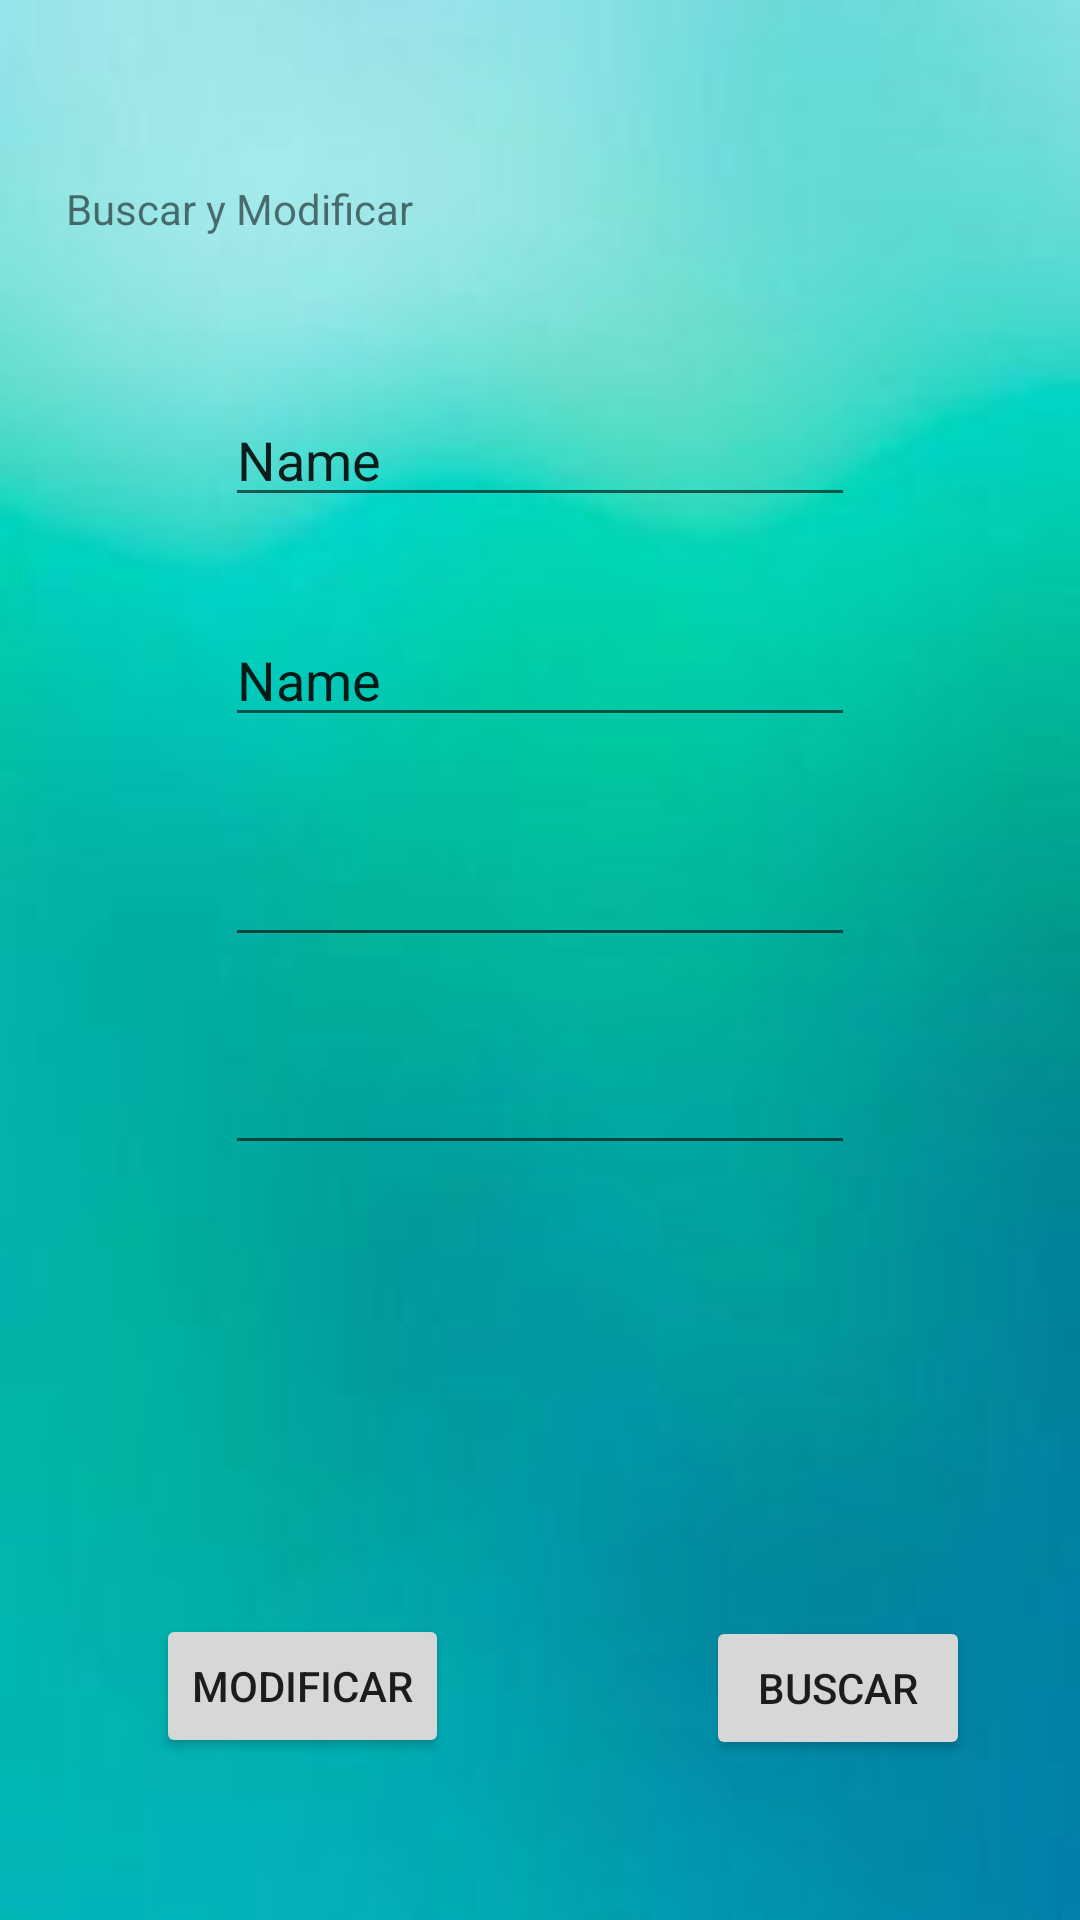

Android layout source for this screen:
<!-- AndroidManifest.xml: application theme Theme.PuntoDeVenta -->
<!-- res/layout/activity_buscar.xml -->
<?xml version="1.0" encoding="utf-8"?>
<androidx.constraintlayout.widget.ConstraintLayout xmlns:android="http://schemas.android.com/apk/res/android"
    xmlns:app="http://schemas.android.com/apk/res-auto"
    xmlns:tools="http://schemas.android.com/tools"
    android:layout_width="match_parent"
    android:layout_height="match_parent"
    android:background="@drawable/images7"
    tools:context=".Buscar">

    <Button
        android:id="@+id/button6"
        android:layout_width="wrap_content"
        android:layout_height="wrap_content"
        android:layout_marginStart="52dp"
        android:layout_marginLeft="52dp"
        android:layout_marginTop="136dp"
        android:onClick="modificar"
        android:text="@string/Modificar"
        app:layout_constraintBottom_toBottomOf="parent"
        app:layout_constraintStart_toStartOf="parent"
        app:layout_constraintTop_toBottomOf="@+id/txtPu"
        app:layout_constraintVertical_bias="0.203" />

    <EditText
        android:id="@+id/txtPv"
        android:layout_width="wrap_content"
        android:layout_height="wrap_content"
        android:layout_marginTop="32dp"
        android:ems="10"
        android:inputType="numberDecimal"
        app:layout_constraintEnd_toEndOf="parent"
        app:layout_constraintStart_toStartOf="parent"
        app:layout_constraintTop_toBottomOf="@+id/txtNm" />

    <EditText
        android:id="@+id/txtCd"
        android:layout_width="wrap_content"
        android:layout_height="wrap_content"
        android:layout_marginTop="32dp"
        android:ems="10"
        android:inputType="textPersonName"
        android:text="Name"
        app:layout_constraintEnd_toEndOf="parent"
        app:layout_constraintStart_toStartOf="parent"
        app:layout_constraintTop_toBottomOf="@+id/textView3" />

    <EditText
        android:id="@+id/txtNm"
        android:layout_width="wrap_content"
        android:layout_height="wrap_content"
        android:layout_marginTop="32dp"
        android:ems="10"
        android:inputType="textPersonName"
        android:text="Name"
        app:layout_constraintEnd_toEndOf="parent"
        app:layout_constraintStart_toStartOf="parent"
        app:layout_constraintTop_toBottomOf="@+id/txtCd" />

    <EditText
        android:id="@+id/txtPu"
        android:layout_width="wrap_content"
        android:layout_height="wrap_content"
        android:layout_marginTop="28dp"
        android:ems="10"
        android:inputType="numberDecimal"
        app:layout_constraintEnd_toEndOf="parent"
        app:layout_constraintStart_toStartOf="parent"
        app:layout_constraintTop_toBottomOf="@+id/txtPv" />

    <TextView
        android:id="@+id/textView3"
        android:layout_width="311dp"
        android:layout_height="39dp"
        android:layout_marginTop="60dp"
        android:text="@string/Modificar_Buscar"
        app:layout_constraintEnd_toEndOf="parent"
        app:layout_constraintHorizontal_bias="0.446"
        app:layout_constraintStart_toStartOf="parent"
        app:layout_constraintTop_toTopOf="parent" />

    <Button
        android:id="@+id/button7"
        android:layout_width="wrap_content"
        android:layout_height="wrap_content"
        android:layout_marginTop="136dp"
        android:onClick="buscar"
        android:text="@string/Buscar"
        app:layout_constraintBottom_toBottomOf="parent"
        app:layout_constraintEnd_toEndOf="parent"
        app:layout_constraintHorizontal_bias="0.699"
        app:layout_constraintStart_toEndOf="@+id/button6"
        app:layout_constraintTop_toBottomOf="@+id/txtPu"
        app:layout_constraintVertical_bias="0.211" />
</androidx.constraintlayout.widget.ConstraintLayout>
<!-- resources referenced by this layout -->
<resources>
  <!-- drawable images7: jpeg bitmap (drawable, 2949 bytes) -->
  <string name="Buscar">Buscar</string>
  <string name="Modificar">Modificar</string>
  <string name="Modificar_Buscar">Buscar y Modificar</string>
  <style name="Theme.PuntoDeVenta" parent="Theme.MaterialComponents.DayNight.DarkActionBar">
          
          <item name="colorPrimary">@color/purple_500</item>
          <item name="colorPrimaryVariant">@color/purple_700</item>
          <item name="colorOnPrimary">@color/white</item>
          
          <item name="colorSecondary">@color/teal_200</item>
          <item name="colorSecondaryVariant">@color/teal_700</item>
          <item name="colorOnSecondary">@color/black</item>
          
          <item name="android:statusBarColor" tools:targetApi="l">?attr/colorPrimaryVariant</item>
          
      </style>
  <color name="purple_500">#FFB300</color>
  <color name="purple_700">#FFD54F</color>
  <color name="white">#FFFFFFFF</color>
  <color name="teal_200">#FFE082</color>
  <color name="teal_700">#FFECB3</color>
  <color name="black">#FF000000</color>
</resources>
